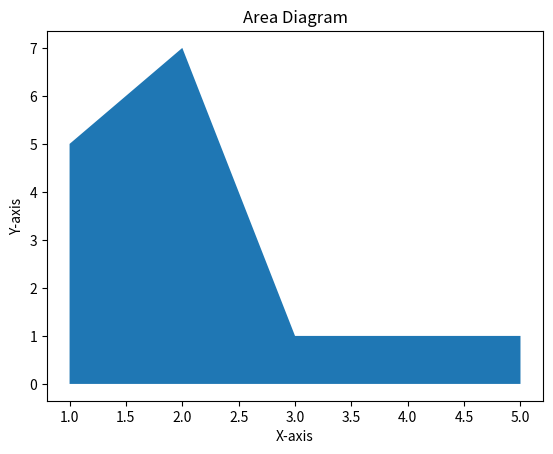

This figure's Python source:
# WAPP to draw an area diagram(Area Plot)
import matplotlib.pyplot as plt
import random

X = [1, 2, 3, 4, 5]
Y = [random.randint(1, 10) for i in X]

plt.xlabel('X-axis')
plt.ylabel('Y-axis')
plt.title('Area Diagram')
plt.fill_between(X, Y)
plt.show()